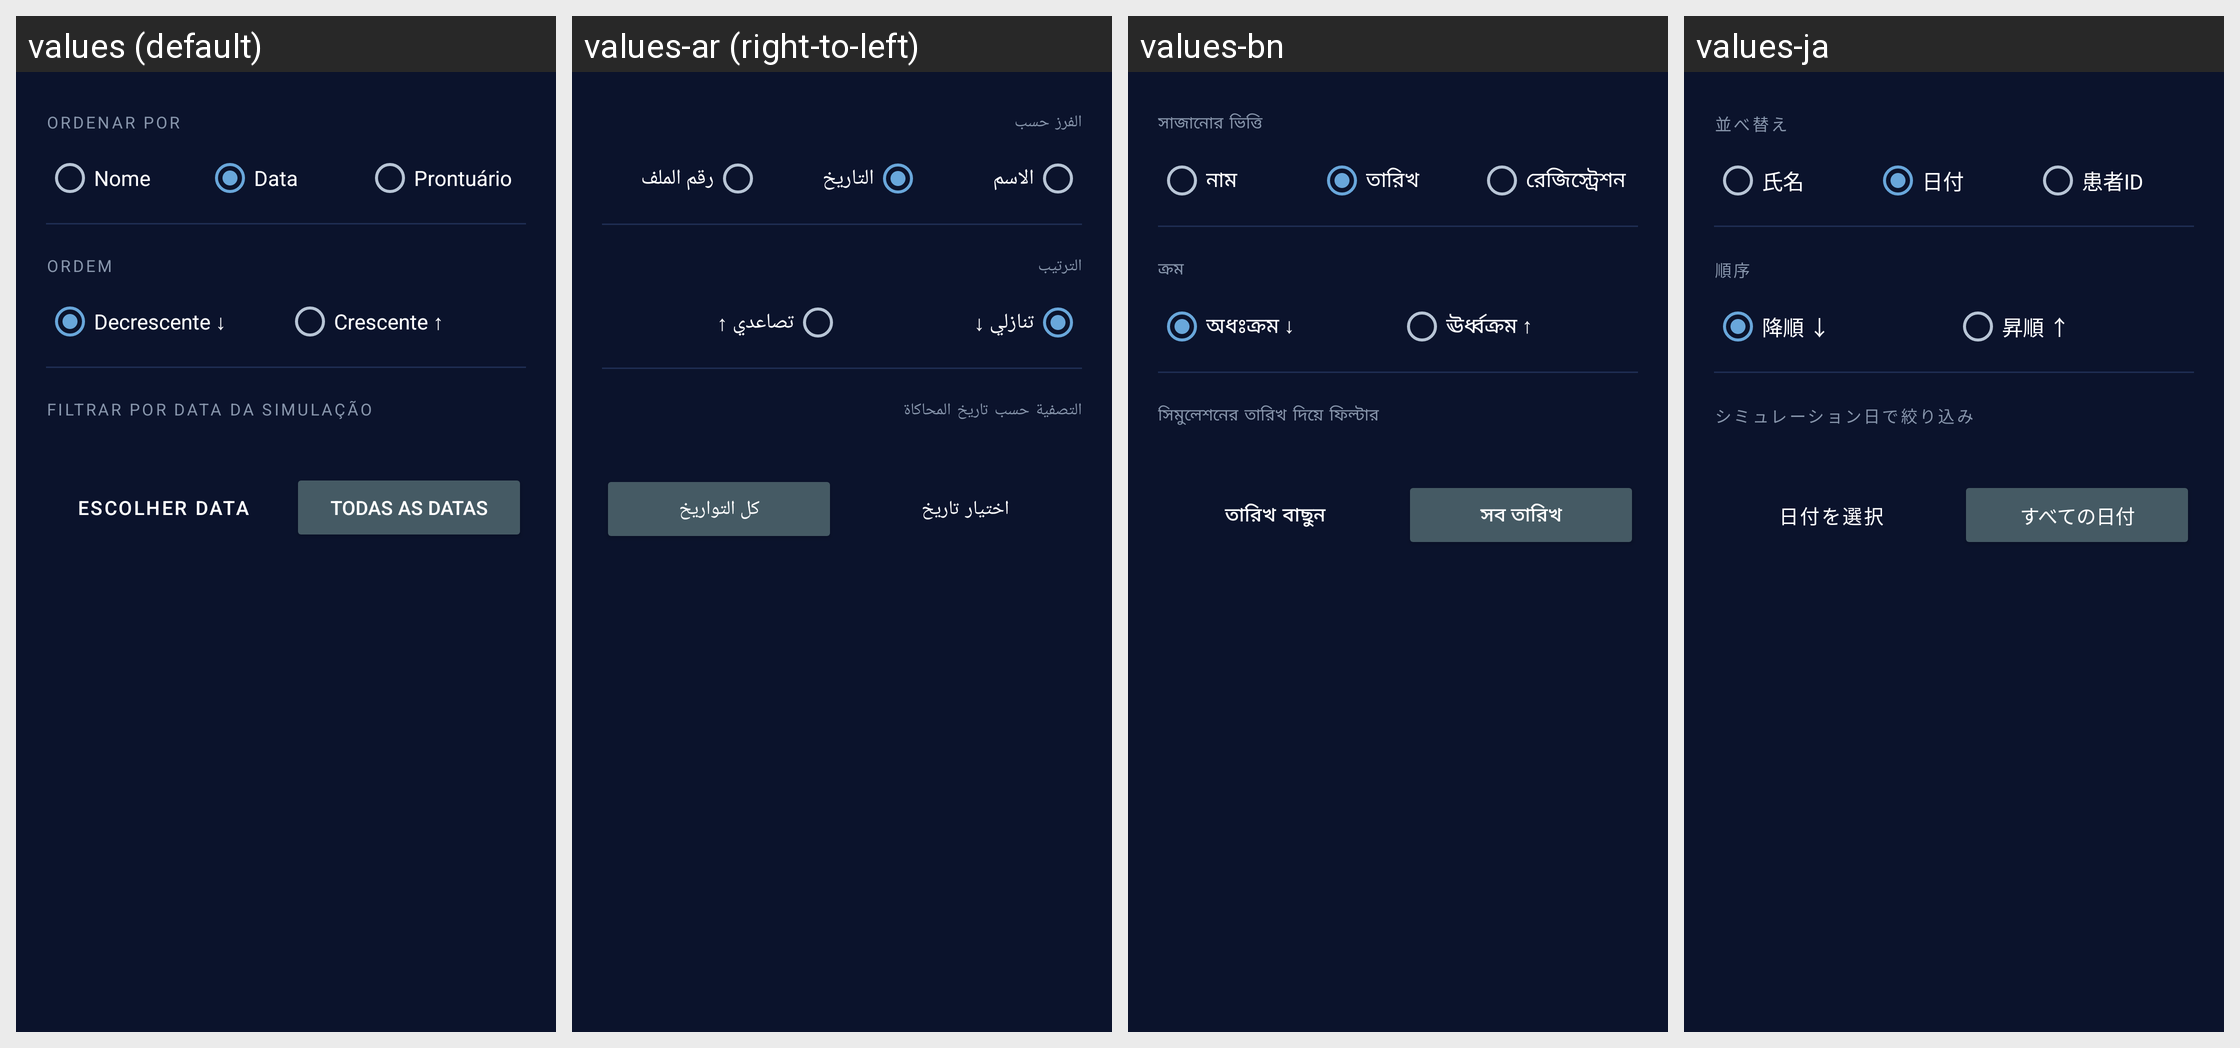

Strings drawn on this Android screen and how each of the app's shown locales translates them:
Android screen res/layout/dialog_filtro_lista.xml rendered under 4 locales, left to right: values (default), values-ar (right-to-left), values-bn, values-ja. Device: Nexus 5 (rendered at 1080×1920; each locale shown at half size, 540×960, under a caption strip naming it); theme Theme.Radioterapia.
Other locales in the repository, not shown: values-de, values-en, values-es, values-fr, values-it, values-ko, values-pl, values-zh.
Strings drawn on this screen, with the default value and each locale's value (text and hints the layout hard-codes, and strings that could not be matched under every locale, appear in the picture but are not listed):

filtro_ordenar_por
  values: Ordenar por
  values-ar: الفرز حسب
  values-bn: সাজানোর ভিত্তি
  values-ja: 並べ替え

filtro_campo_nome
  values: Nome
  values-ar: الاسم
  values-bn: নাম
  values-ja: 氏名

filtro_campo_data
  values: Data
  values-ar: التاريخ
  values-bn: তারিখ
  values-ja: 日付

filtro_campo_prontuario
  values: Prontuário
  values-ar: رقم الملف
  values-bn: রেজিস্ট্রেশন
  values-ja: 患者ID

filtro_ordem
  values: Ordem
  values-ar: الترتيب
  values-bn: ক্রম
  values-ja: 順序

filtro_desc
  values: Decrescente ↓
  values-ar: تنازلي ↓
  values-bn: অধঃক্রম ↓
  values-ja: 降順 ↓

filtro_asc
  values: Crescente ↑
  values-ar: تصاعدي ↑
  values-bn: ঊর্ধ্বক্রম ↑
  values-ja: 昇順 ↑

filtro_periodo
  values: Filtrar por data da simulação
  values-ar: التصفية حسب تاريخ المحاكاة
  values-bn: সিমুলেশনের তারিখ দিয়ে ফিল্টার
  values-ja: シミュレーション日で絞り込み

filtro_escolher_data
  values: Escolher data
  values-ar: اختيار تاريخ
  values-bn: তারিখ বাছুন
  values-ja: 日付を選択

filtro_todas_datas
  values: Todas as datas
  values-ar: كل التواريخ
  values-bn: সব তারিখ
  values-ja: すべての日付
